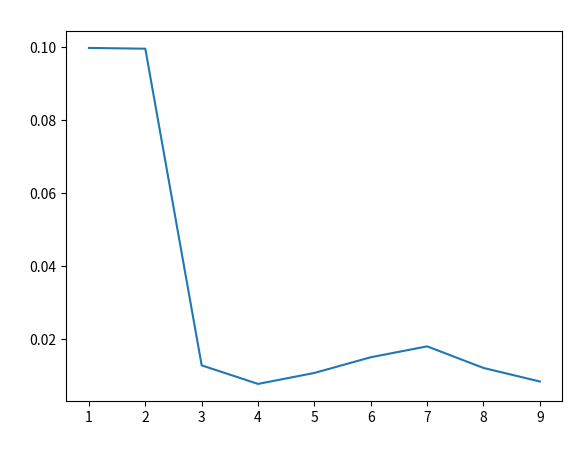
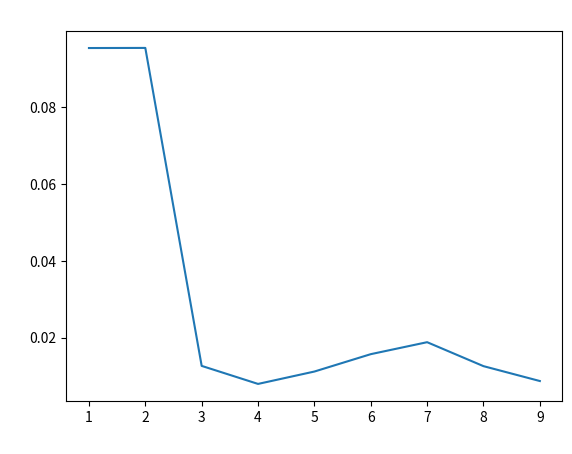

Reproduce these figures in Python, in order.
import matplotlib.pyplot as plt
import numpy as np
import pandas as pd
train=[0.09969350888294176,0.09947855184672076,0.012772405961884687,0.007687210876893736,0.01069534034882643,0.014991434095013464,0.017975059286941666,0.012058423070569644,0.008353154123972808]
test=[0.09546810346589259,0.09549645486780316,0.012626258201260896,0.007927011188945017,0.011154379234412265,0.015682916117449475,0.01880301043300922,0.012558210037289439,0.008680118189853002]
n=[1,2,3,4,5,6,7,8,9]
fig=plt.figure()
plt.plot(n,train)
plt.title("training error vs x",color="white")
plt.xlabel("n",color="white")
plt.ylabel("training error",color="white")
plt.show()
fig=plt.figure()
plt.plot(n,test)
plt.title("test error vs x",color="white")
plt.xlabel("n",color="white")
plt.ylabel("test error",color="white")
plt.show()